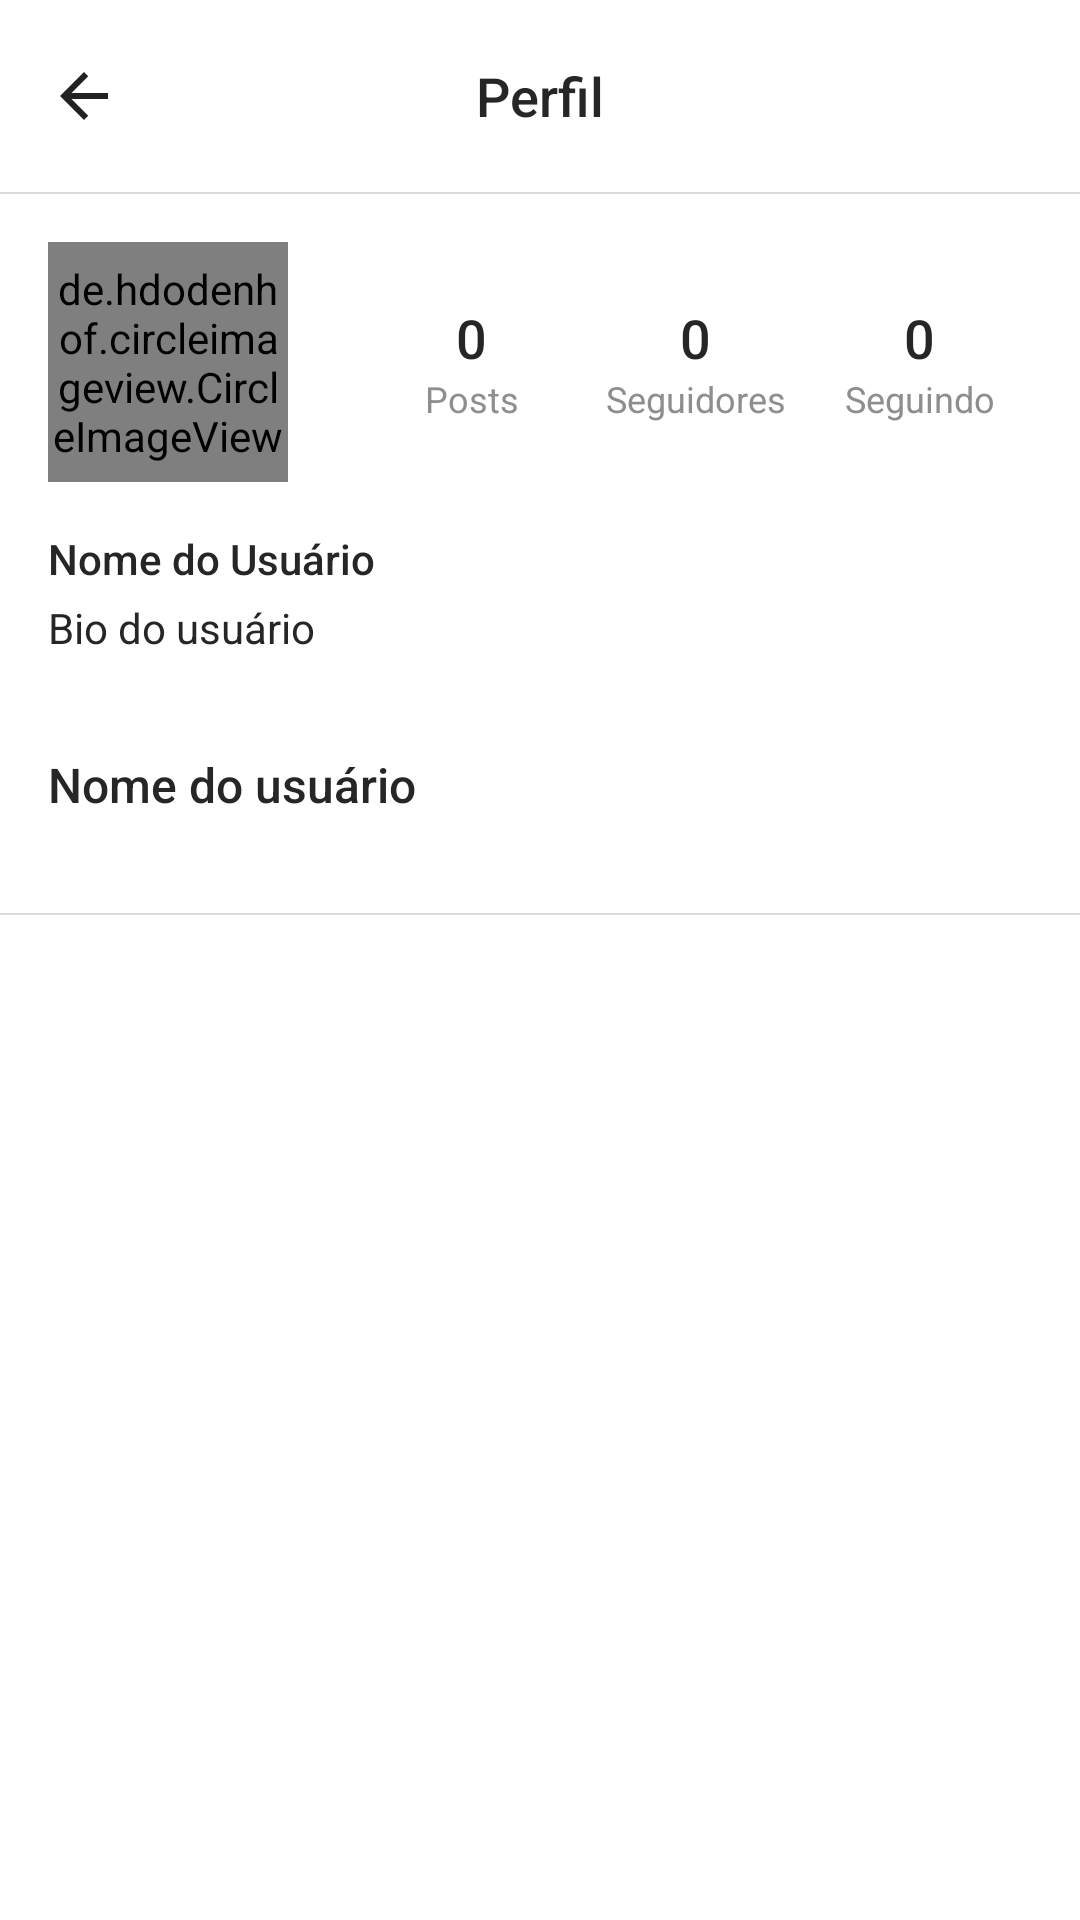

Produce the Android XML layout that renders to this screen, including the resource entries it uses.
<!-- AndroidManifest.xml: application theme Theme.Miadot -->
<!-- res/layout/activity_profile.xml -->
<?xml version="1.0" encoding="utf-8"?>
<androidx.constraintlayout.widget.ConstraintLayout xmlns:android="http://schemas.android.com/apk/res/android"
    xmlns:app="http://schemas.android.com/apk/res-auto"
    xmlns:tools="http://schemas.android.com/tools"
    android:layout_width="match_parent"
    android:layout_height="match_parent"
    android:background="@color/instagram_white"
    tools:context=".activities.ProfileActivity">

    
    <com.google.android.material.appbar.MaterialToolbar
        android:id="@+id/topAppBarProfile"
        android:layout_width="0dp"
        android:layout_height="?attr/actionBarSize"
        android:background="@color/instagram_white"
        android:elevation="0dp"
        app:layout_constraintEnd_toEndOf="parent"
        app:layout_constraintStart_toStartOf="parent"
        app:layout_constraintTop_toTopOf="parent"
        app:navigationIcon="@drawable/ic_arrow_back_24">

        <TextView
            android:layout_width="wrap_content"
            android:layout_height="wrap_content"
            android:text="Perfil"
            android:textColor="@color/instagram_gray_text"
            android:textSize="18sp"
            android:fontFamily="sans-serif-medium"
            android:layout_gravity="center" />

    </com.google.android.material.appbar.MaterialToolbar>

    
    <View
        android:id="@+id/divider"
        android:layout_width="0dp"
        android:layout_height="0.5dp"
        android:background="@color/instagram_gray_medium"
        app:layout_constraintTop_toBottomOf="@id/topAppBarProfile"
        app:layout_constraintStart_toStartOf="parent"
        app:layout_constraintEnd_toEndOf="parent" />

    <androidx.core.widget.NestedScrollView
        android:layout_width="0dp"
        android:layout_height="0dp"
        app:layout_constraintTop_toBottomOf="@id/divider"
        app:layout_constraintBottom_toBottomOf="parent"
        app:layout_constraintStart_toStartOf="parent"
        app:layout_constraintEnd_toEndOf="parent">

        <LinearLayout
            android:layout_width="match_parent"
            android:layout_height="wrap_content"
            android:orientation="vertical">

            
            <LinearLayout
                android:layout_width="match_parent"
                android:layout_height="wrap_content"
                android:orientation="horizontal"
                android:padding="16dp"
                android:gravity="center_vertical">

                
                <de.hdodenhof.circleimageview.CircleImageView
                    android:id="@+id/imageProfile"
                    android:layout_width="80dp"
                    android:layout_height="80dp"
                    android:src="@drawable/ic_profile_outline"
                    android:scaleType="centerCrop"
                    android:layout_marginEnd="24dp"
                    app:civ_border_width="2dp"
                    app:civ_border_color="@color/instagram_gray_medium" />

                
                <LinearLayout
                    android:layout_width="0dp"
                    android:layout_height="wrap_content"
                    android:layout_weight="1"
                    android:orientation="horizontal">

                    <LinearLayout
                        android:layout_width="0dp"
                        android:layout_height="wrap_content"
                        android:layout_weight="1"
                        android:orientation="vertical"
                        android:gravity="center">

                        <TextView
                            android:id="@+id/textPostsCount"
                            android:layout_width="wrap_content"
                            android:layout_height="wrap_content"
                            android:text="0"
                            android:textSize="18sp"
                            android:textColor="@color/instagram_gray_text"
                            android:fontFamily="sans-serif-medium" />

                        <TextView
                            android:layout_width="wrap_content"
                            android:layout_height="wrap_content"
                            android:text="Posts"
                            android:textSize="12sp"
                            android:textColor="@color/instagram_gray_dark"
                            android:fontFamily="sans-serif" />

                    </LinearLayout>

                    <LinearLayout
                        android:layout_width="0dp"
                        android:layout_height="wrap_content"
                        android:layout_weight="1"
                        android:orientation="vertical"
                        android:gravity="center">

                        <TextView
                            android:id="@+id/textFollowersCount"
                            android:layout_width="wrap_content"
                            android:layout_height="wrap_content"
                            android:text="0"
                            android:textSize="18sp"
                            android:textColor="@color/instagram_gray_text"
                            android:fontFamily="sans-serif-medium" />

                        <TextView
                            android:layout_width="wrap_content"
                            android:layout_height="wrap_content"
                            android:text="Seguidores"
                            android:textSize="12sp"
                            android:textColor="@color/instagram_gray_dark"
                            android:fontFamily="sans-serif" />

                    </LinearLayout>

                    <LinearLayout
                        android:layout_width="0dp"
                        android:layout_height="wrap_content"
                        android:layout_weight="1"
                        android:orientation="vertical"
                        android:gravity="center">

                        <TextView
                            android:id="@+id/textFollowingCount"
                            android:layout_width="wrap_content"
                            android:layout_height="wrap_content"
                            android:text="0"
                            android:textSize="18sp"
                            android:textColor="@color/instagram_gray_text"
                            android:fontFamily="sans-serif-medium" />

                        <TextView
                            android:layout_width="wrap_content"
                            android:layout_height="wrap_content"
                            android:text="Seguindo"
                            android:textSize="12sp"
                            android:textColor="@color/instagram_gray_dark"
                            android:fontFamily="sans-serif" />

                    </LinearLayout>

                </LinearLayout>

            </LinearLayout>

            
            <LinearLayout
                android:layout_width="match_parent"
                android:layout_height="wrap_content"
                android:orientation="vertical"
                android:paddingStart="16dp"
                android:paddingEnd="16dp"
                android:paddingBottom="16dp">

                <TextView
                    android:id="@+id/textName"
                    android:layout_width="wrap_content"
                    android:layout_height="wrap_content"
                    android:text="Nome do Usuário"
                    android:textSize="14sp"
                    android:textColor="@color/instagram_gray_text"
                    android:fontFamily="sans-serif-medium"
                    android:layout_marginBottom="4dp"
                    tools:text="João Silva" />

                <TextView
                    android:id="@+id/textBio"
                    android:layout_width="wrap_content"
                    android:layout_height="wrap_content"
                    android:text="Bio do usuário"
                    android:textSize="14sp"
                    android:textColor="@color/instagram_gray_text"
                    android:fontFamily="sans-serif"
                    android:layout_marginBottom="16dp"
                    tools:text="Amante dos animais 🐾" />

            </LinearLayout>

            
            <LinearLayout
                android:layout_width="match_parent"
                android:layout_height="wrap_content"
                android:orientation="vertical"
                android:paddingStart="16dp"
                android:paddingEnd="16dp"
                android:paddingBottom="16dp">

                <TextView
                    android:id="@+id/textApelido"
                    android:layout_width="wrap_content"
                    android:layout_height="wrap_content"
                    android:text="Nome do usuário"
                    android:textSize="16sp"
                    android:textColor="@color/instagram_gray_text"
                    android:fontFamily="sans-serif-medium"
                    android:layout_marginBottom="8dp" />

            </LinearLayout>

            
            <View
                android:layout_width="match_parent"
                android:layout_height="0.5dp"
                android:background="@color/instagram_gray_medium"
                android:layout_marginTop="8dp" />

            
            <androidx.recyclerview.widget.RecyclerView
                android:id="@+id/recyclerUserPosts"
                android:layout_width="match_parent"
                android:layout_height="wrap_content"
                android:nestedScrollingEnabled="false"
                android:layout_marginTop="1dp"
                tools:listitem="@layout/item_animal_profile" />

            
            <androidx.recyclerview.widget.RecyclerView
                android:id="@+id/recyclerViewAnimaisPerfil"
                android:layout_width="match_parent"
                android:layout_height="wrap_content"
                android:nestedScrollingEnabled="false"
                android:padding="1dp" />

        </LinearLayout>

    </androidx.core.widget.NestedScrollView>

</androidx.constraintlayout.widget.ConstraintLayout>
<!-- res/layout/item_animal_profile.xml (included above) -->
<?xml version="1.0" encoding="utf-8"?>
<androidx.constraintlayout.widget.ConstraintLayout xmlns:android="http://schemas.android.com/apk/res/android"
    xmlns:app="http://schemas.android.com/apk/res-auto"
    xmlns:tools="http://schemas.android.com/tools"
    android:layout_width="match_parent"
    android:layout_height="wrap_content"
    android:layout_margin="0.5dp">

    
    <ImageView
        android:id="@+id/imageAnimalProfile"
        android:layout_width="0dp"
        android:layout_height="0dp"
        android:scaleType="centerCrop"
        android:background="@color/instagram_gray_light"
        app:layout_constraintTop_toTopOf="parent"
        app:layout_constraintBottom_toBottomOf="parent"
        app:layout_constraintStart_toStartOf="parent"
        app:layout_constraintEnd_toEndOf="parent"
        app:layout_constraintDimensionRatio="1:1"
        android:contentDescription="Foto do animal"
        tools:src="@drawable/placeholder_pet" />

    
    <View
        android:id="@+id/overlay"
        android:layout_width="0dp"
        android:layout_height="0dp"
        android:background="#80000000"
        android:visibility="gone"
        app:layout_constraintTop_toTopOf="@id/imageAnimalProfile"
        app:layout_constraintBottom_toBottomOf="@id/imageAnimalProfile"
        app:layout_constraintStart_toStartOf="@id/imageAnimalProfile"
        app:layout_constraintEnd_toEndOf="@id/imageAnimalProfile" />

    
    <LinearLayout
        android:id="@+id/likesIndicator"
        android:layout_width="wrap_content"
        android:layout_height="wrap_content"
        android:orientation="horizontal"
        android:gravity="center_vertical"
        android:background="#80000000"
        android:padding="4dp"
        android:layout_margin="8dp"
        android:visibility="gone"
        app:layout_constraintTop_toTopOf="@id/imageAnimalProfile"
        app:layout_constraintEnd_toEndOf="@id/imageAnimalProfile">

        <ImageView
            android:layout_width="12dp"
            android:layout_height="12dp"
            android:src="@drawable/ic_heart_filled"
            android:layout_marginEnd="4dp" />

        <TextView
            android:id="@+id/textViewLikes"
            android:layout_width="wrap_content"
            android:layout_height="wrap_content"
            android:text="0"
            android:textColor="@color/instagram_white"
            android:textSize="12sp"
            android:fontFamily="sans-serif-medium"
            tools:text="42" />

    </LinearLayout>

</androidx.constraintlayout.widget.ConstraintLayout>
<!-- resources referenced by this layout -->
<resources>
  <color name="instagram_gray_dark">#8E8E8E</color>
  <color name="instagram_gray_light">#FAFAFA</color>
  <color name="instagram_gray_medium">#DBDBDB</color>
  <color name="instagram_gray_text">#262626</color>
  <color name="instagram_white">#FFFFFF</color>
  <!-- drawable ic_arrow_back_24 (drawable) -->
  <?xml version="1.0" encoding="utf-8"?>
  <vector xmlns:android="http://schemas.android.com/apk/res/android"
      android:width="24dp"
      android:height="24dp"
      android:viewportWidth="24"
      android:viewportHeight="24">
      <path
          android:fillColor="#222"
          android:pathData="M20,11H7.83l5.59-5.59L12,4l-8,8 8,8 1.41-1.41L7.83,13H20v-2z"/>
  </vector>
  <!-- drawable ic_heart_filled (drawable) -->
  <?xml version="1.0" encoding="utf-8"?>
  <vector xmlns:android="http://schemas.android.com/apk/res/android"
      android:width="24dp"
      android:height="24dp"
      android:viewportWidth="24"
      android:viewportHeight="24">
      <path
          android:fillColor="@color/instagram_red"
          android:pathData="M12,21.35l-1.45,-1.32C5.4,15.36 2,12.28 2,8.5 2,5.42 4.42,3 7.5,3c1.74,0 3.41,0.81 4.5,2.09C13.09,3.81 14.76,3 16.5,3 19.58,3 22,5.42 22,8.5c0,3.78 -3.4,6.86 -8.55,11.54L12,21.35z"/>
  </vector>
  <!-- drawable ic_profile_outline (drawable) -->
  <?xml version="1.0" encoding="utf-8"?>
  <vector xmlns:android="http://schemas.android.com/apk/res/android"
      android:width="24dp"
      android:height="24dp"
      android:viewportWidth="24"
      android:viewportHeight="24">
      <path
          android:fillColor="@color/instagram_gray_text"
          android:pathData="M12,12c2.21,0 4,-1.79 4,-4s-1.79,-4 -4,-4 -4,1.79 -4,4 1.79,4 4,4zM12,14c-2.67,0 -8,1.34 -8,4v2h16v-2c0,-2.66 -5.33,-4 -8,-4z"/>
  </vector>
  <style name="Theme.Miadot" parent="Theme.Material3.DayNight.NoActionBar">
          
          <item name="colorPrimary">@color/purple_500</item>
          <item name="colorPrimaryDark">@color/purple_700</item>
          <item name="colorAccent">@color/teal_200</item>
      </style>
  <color name="instagram_red">#ED4956</color>
  <color name="purple_500">#FF6200EE</color>
  <color name="purple_700">#FF3700B3</color>
  <color name="teal_200">#FF03DAC5</color>
</resources>
